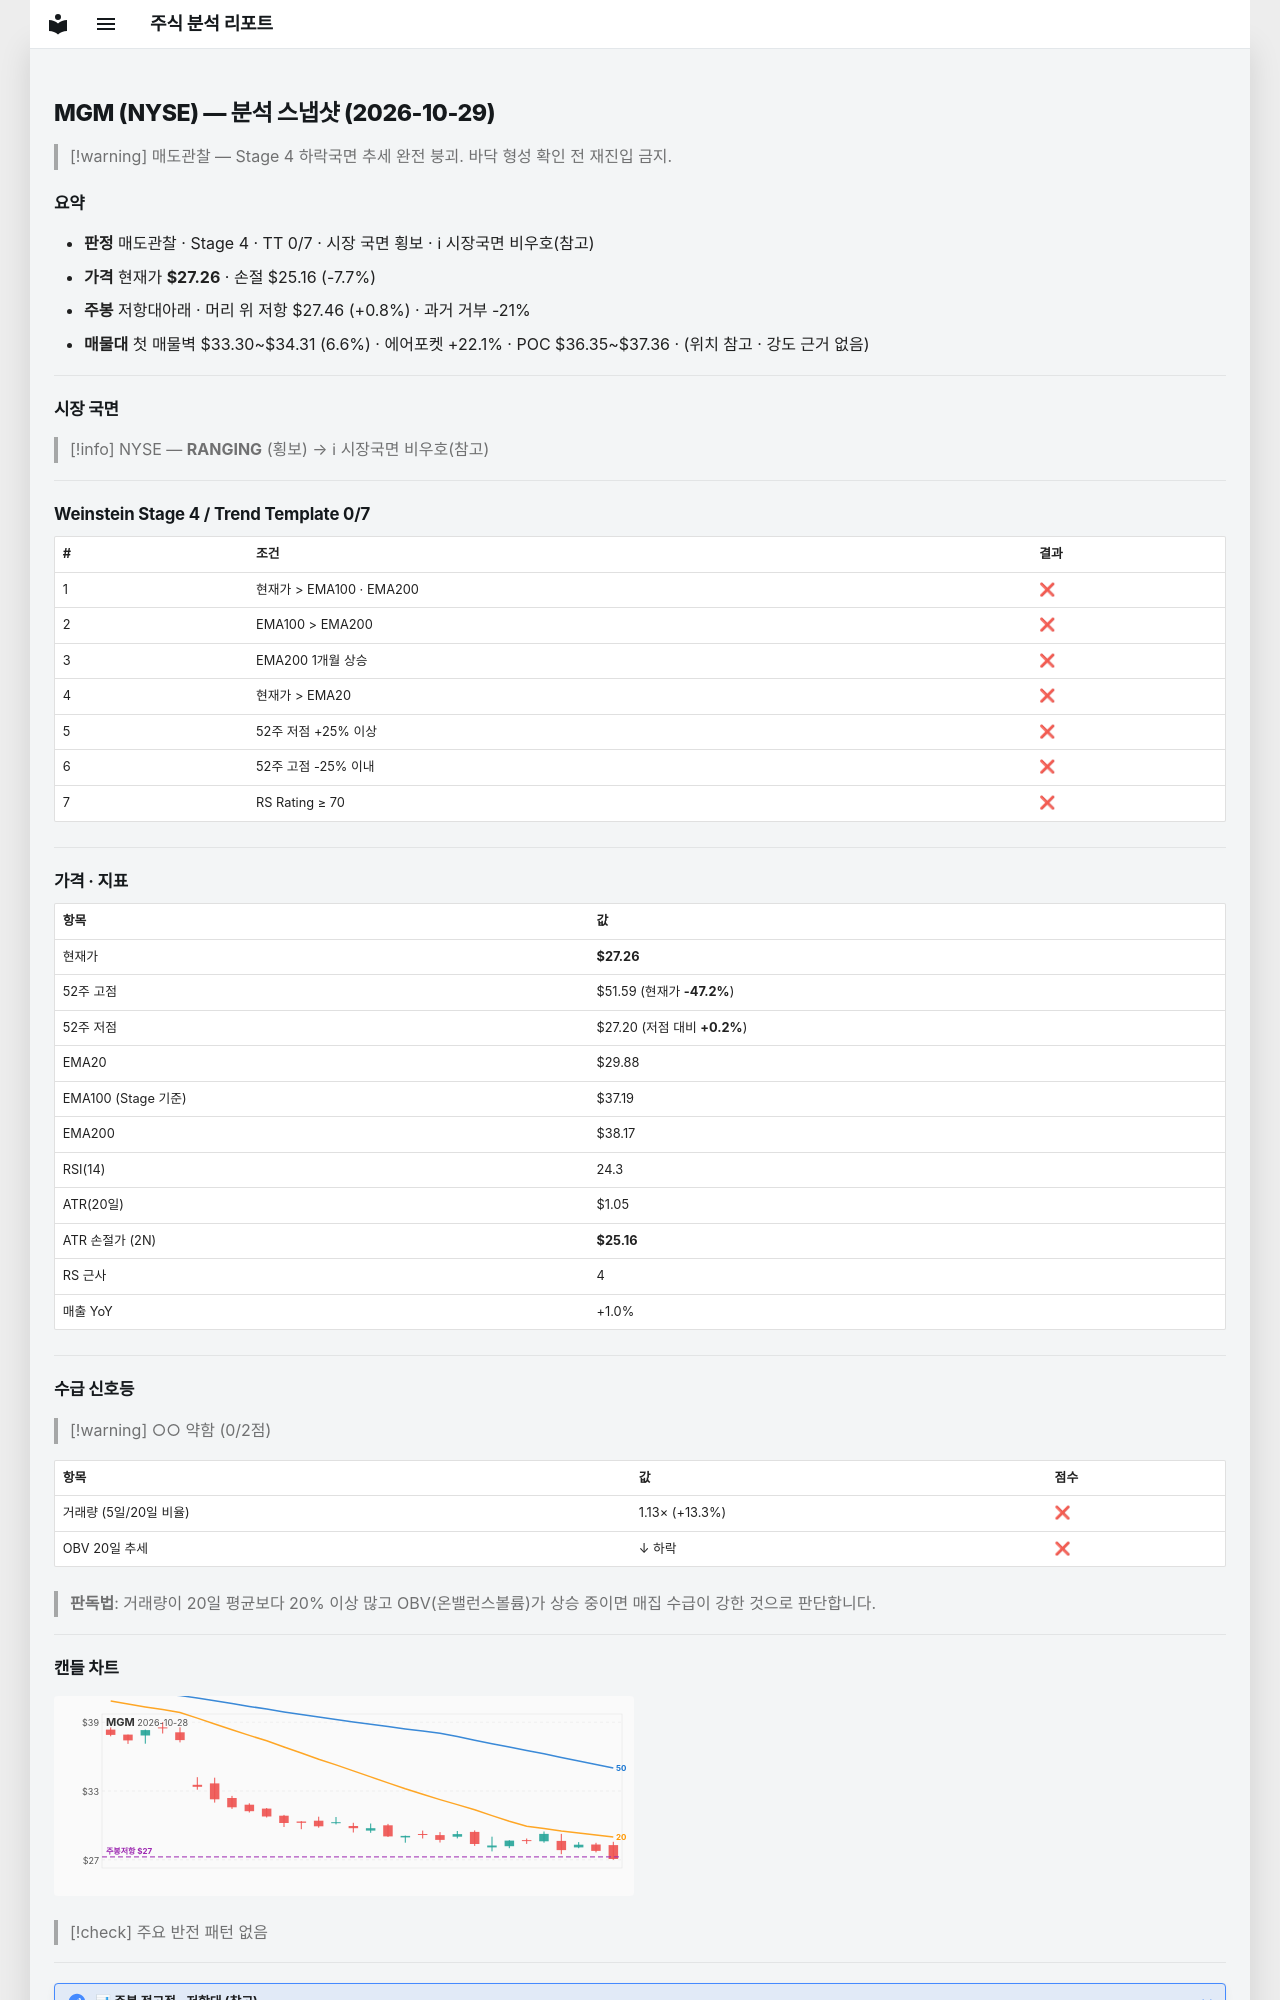

repository: soloandco/stock-reports · page: snapshots/MGM-2026-10-29/index.html · generator: mkdocs

---
type: analysis-snapshot
title: MGM 분석 스냅샷
ticker: MGM
market: NYSE
created: 2026-10-29
updated: 2026-10-29
bar-date: 2026-10-28
verdict: 매도관찰
real-rr: 0.10
sma50-gap-pct: -8.8
weekly-position: 저항대아래
weekly-overhead-price: 27.46
weekly-overhead-pct: 0.8
stage: 4
trend-template-score: 0
tt-max: 7
ma-set: ema-20-100-200
price: 27.260000228881836
stop-price: 25.157206858935727
market-regime: RANGING
supply-demand-score: 0/2
supply-demand-label: 약함
status: tracking
tags:
  - stock-agent
  - watchlist
  - MGM
  - analysis
related:
  - "[[analysis-template]]"
---

# MGM (NYSE) — 분석 스냅샷 (2026-10-29)

> [!warning] 매도관찰 — Stage 4 하락국면
> 추세 완전 붕괴. 바닥 형성 확인 전 재진입 금지.

## 요약

- **판정** 매도관찰 · Stage 4 · TT 0/7 · 시장 국면 횡보 · ℹ 시장국면 비우호(참고)
- **가격** 현재가 **$27.26** · 손절 $25.16 (-7.7%)
- **주봉** 저항대아래 · 머리 위 저항 $27.46 (+0.8%) · 과거 거부 -21%
- **매물대** 첫 매물벽 $33.30~$34.31 (6.6%) · 에어포켓 +22.1% · POC $36.35~$37.36 · (위치 참고 · 강도 근거 없음)

---

## 시장 국면

> [!info] NYSE — **RANGING** (횡보) → ℹ 시장국면 비우호(참고)

---

## Weinstein Stage 4 / Trend Template 0/7

| # | 조건 | 결과 |
|---|------|------|
| 1 | 현재가 > EMA100 · EMA200 | ❌ |
| 2 | EMA100 > EMA200 | ❌ |
| 3 | EMA200 1개월 상승 | ❌ |
| 4 | 현재가 > EMA20 | ❌ |
| 5 | 52주 저점 +25% 이상 | ❌ |
| 6 | 52주 고점 -25% 이내 | ❌ |
| 7 | RS Rating ≥ 70 | ❌ |

---

## 가격 · 지표

| 항목 | 값 |
|------|---|
| 현재가 | **$27.26** |
| 52주 고점 | $51.59 (현재가 **-47.2%**) |
| 52주 저점 | $27.20 (저점 대비 **+0.2%**) |
| EMA20 | $29.88 |
| EMA100 (Stage 기준) | $37.19 |
| EMA200 | $38.17 |
| RSI(14) | 24.3 |
| ATR(20일) | $1.05 |
| ATR 손절가 (2N) | **$25.16** |
| RS 근사 | 4 |
| 매출 YoY | +1.0% |

---
## 수급 신호등

> [!warning] ○○ 약함 (0/2점)

| 항목 | 값 | 점수 |
|------|------|------|
| 거래량 (5일/20일 비율) | 1.13× (+13.3%) | ❌ |
| OBV 20일 추세 | ↓ 하락 | ❌ |

> **판독법**: 거래량이 20일 평균보다 20% 이상 많고 OBV(온밸런스볼륨)가 상승 중이면 매집 수급이 강한 것으로 판단합니다.

---
